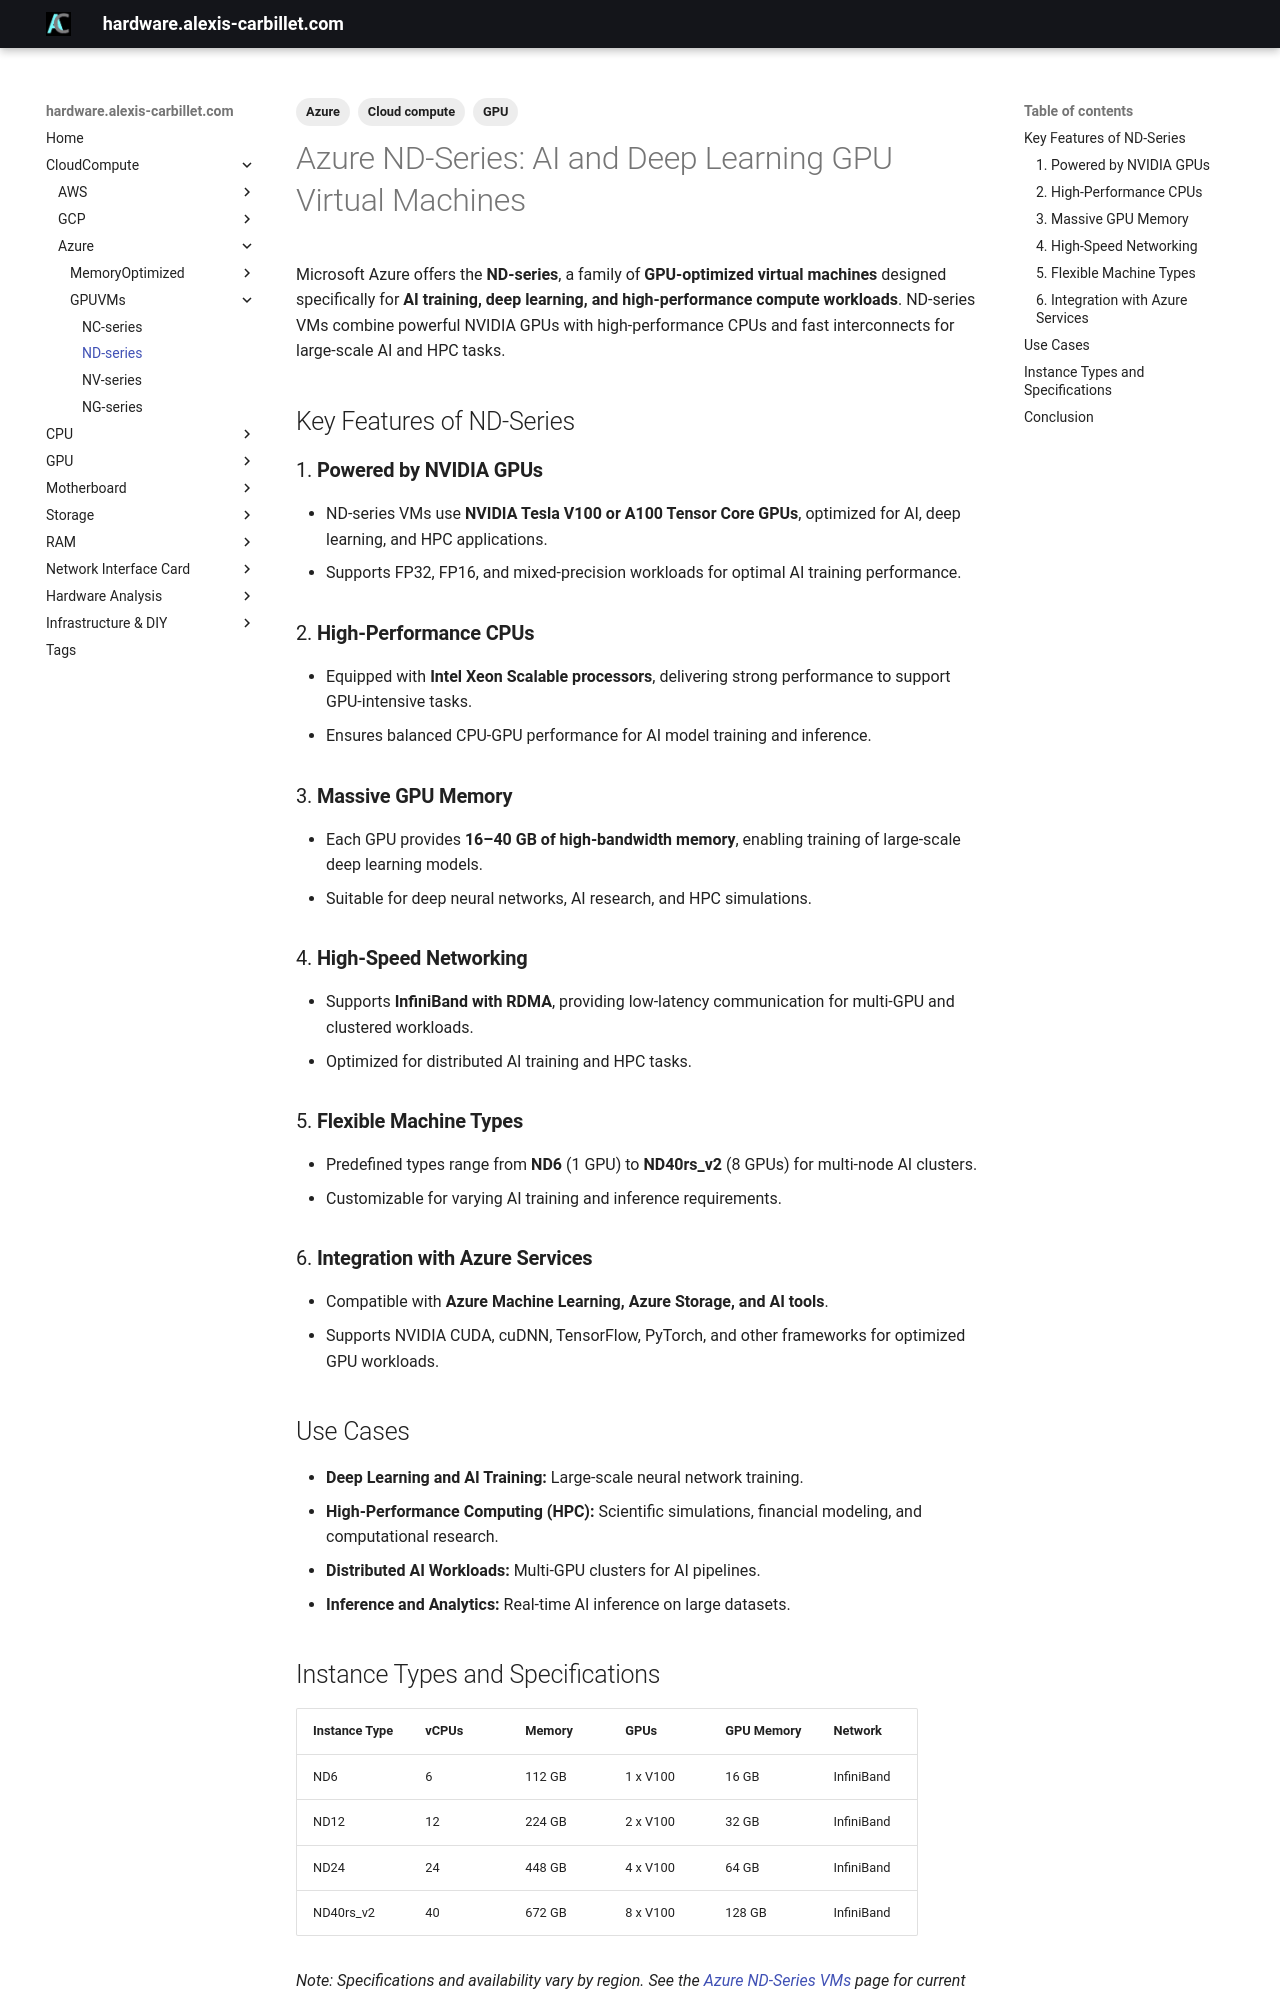

repository: alexiscarbillet/serverhub · page: CloudCompute/Azure/GPUVMs/ND-series/index.html · generator: mkdocs

---
tags:
  - Cloud compute
  - Azure
  - GPU
---

# Azure ND-Series: AI and Deep Learning GPU Virtual Machines

Microsoft Azure offers the **ND-series**, a family of **GPU-optimized virtual machines** designed specifically for **AI training, deep learning, and high-performance compute workloads**. ND-series VMs combine powerful NVIDIA GPUs with high-performance CPUs and fast interconnects for large-scale AI and HPC tasks.

## Key Features of ND-Series

### 1. **Powered by NVIDIA GPUs**

* ND-series VMs use **NVIDIA Tesla V100 or A100 Tensor Core GPUs**, optimized for AI, deep learning, and HPC applications.
* Supports FP32, FP16, and mixed-precision workloads for optimal AI training performance.

### 2. **High-Performance CPUs**

* Equipped with **Intel Xeon Scalable processors**, delivering strong performance to support GPU-intensive tasks.
* Ensures balanced CPU-GPU performance for AI model training and inference.

### 3. **Massive GPU Memory**

* Each GPU provides **16–40 GB of high-bandwidth memory**, enabling training of large-scale deep learning models.
* Suitable for deep neural networks, AI research, and HPC simulations.

### 4. **High-Speed Networking**

* Supports **InfiniBand with RDMA**, providing low-latency communication for multi-GPU and clustered workloads.
* Optimized for distributed AI training and HPC tasks.

### 5. **Flexible Machine Types**

* Predefined types range from **ND6** (1 GPU) to **ND40rs\_v2** (8 GPUs) for multi-node AI clusters.
* Customizable for varying AI training and inference requirements.

### 6. **Integration with Azure Services**

* Compatible with **Azure Machine Learning, Azure Storage, and AI tools**.
* Supports NVIDIA CUDA, cuDNN, TensorFlow, PyTorch, and other frameworks for optimized GPU workloads.

## Use Cases

* **Deep Learning and AI Training:** Large-scale neural network training.
* **High-Performance Computing (HPC):** Scientific simulations, financial modeling, and computational research.
* **Distributed AI Workloads:** Multi-GPU clusters for AI pipelines.
* **Inference and Analytics:** Real-time AI inference on large datasets.
